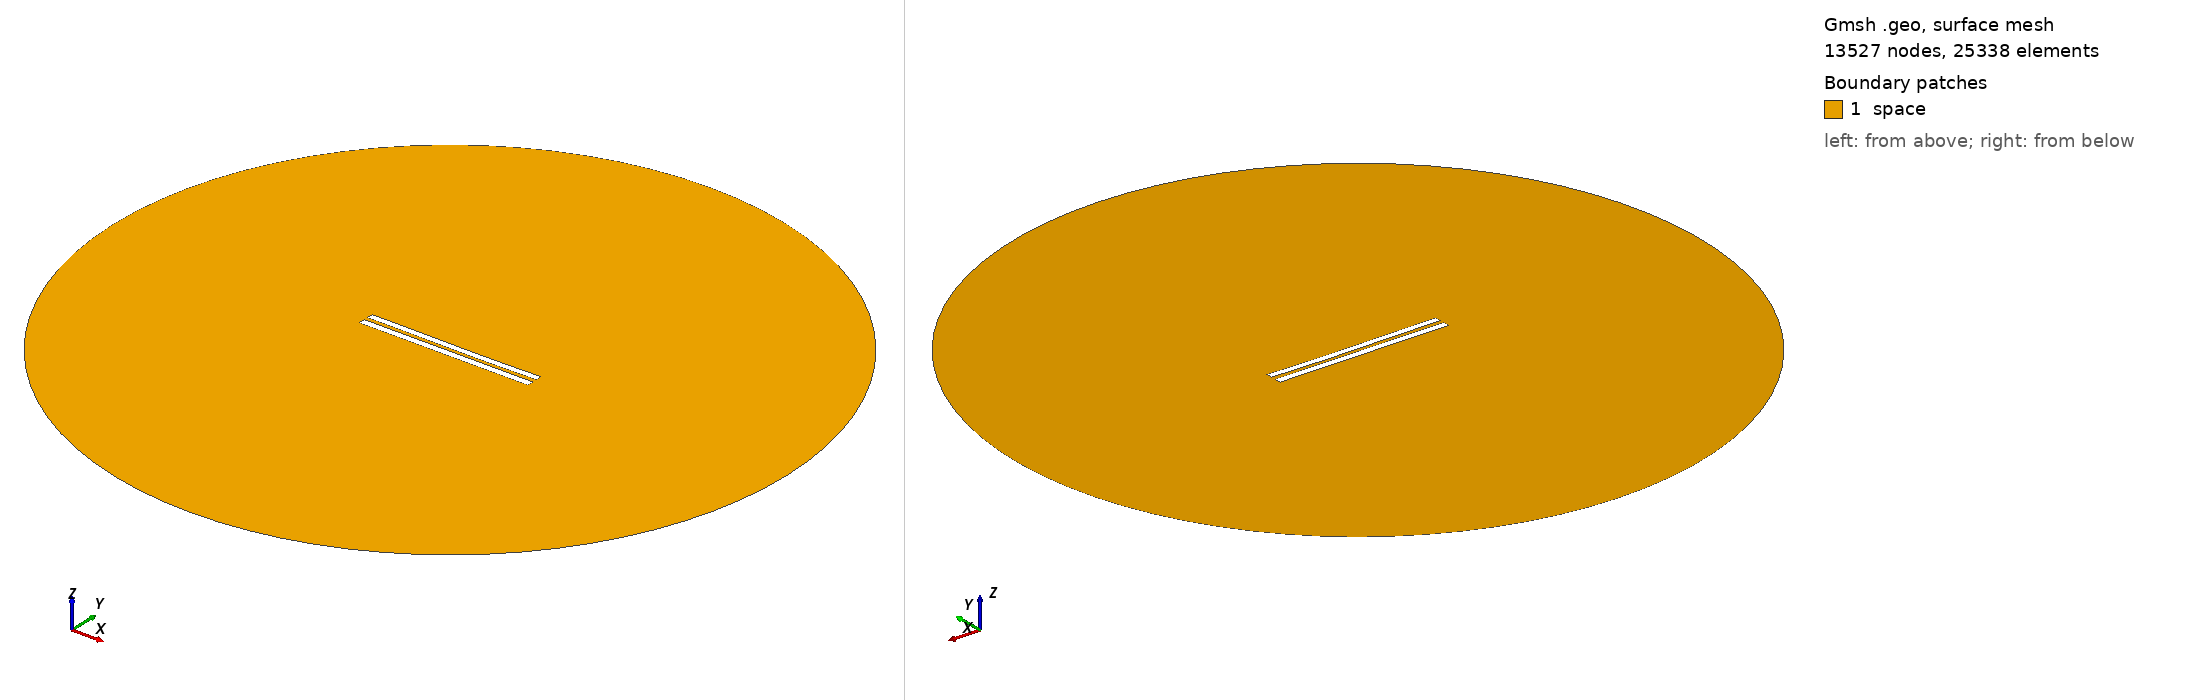

Gmsh geometry script, surface-meshed: 13527 nodes, 25338 surface elements. Boundary patches (legend numbers): 1 space. Left view from above one corner, right view from below the opposite corner. Legend entries are the model's physical surfaces. The drawing asked Gmsh for element sizes between 1% and 20% of the model's largest extent; the script's own settings can give other sizes.

=== 5768.geo (drawn) ===
//---------------------------------------
// Geometry kernel
//---------------------------------------

SetFactory("OpenCASCADE");



//---------------------------------------
// Parameters of the geometry
//---------------------------------------

// Overetch of the upper plate
overetch = 0.125;

// Distance between the plates
distance = 2.5;

// Discretization over the x axis (for the deformation)
nx = 50; 

// Length of the plate
L = 100 - overetch; 

// Number of modes
n = 4; 

// 1st mode coefficient
coeff(1) = -0.075;
beta(1) = 0.596864 * 3.1415926535 / L;

// 2nd mode coefficient
coeff(2) = -0.15;
beta(2) = 1.49418 * 3.1415926535 / L;

// 3rd mode coefficient
coeff(3) = 0.07499999999999998;
beta(3) = 2.50025 * 3.1415926535 / L;

// 4th mode coefficient
coeff(4) = 0.0;
beta(4) = 3.49999 * 3.1415926535 / L;



//---------------------------------------
// Upper plate (deformed rectangle)
//---------------------------------------

// Coordiantes of the upper plate
xmin = -50;
xmax = 50 - overetch;

// Height of the upper plate
yheight = 4 - 2 * overetch;

// Indexes of the points
UpperID[] = {};
LowerID[] = {};
LeftID[] = {};
RightID[] = {};

// Point index
p = 1;

// Horizontal edges
For i In {1:nx}
    x = xmin + (i-1)*(xmax - xmin)/(nx-1);

    y_bottom = distance / 2 + overetch;
    For j In {1:n}
        C = (Cosh(beta(j)*L) + Cos(beta(j)*L)) / (Sinh(beta(j)*L) + Sin(beta(j)*L));
        y_bottom  = y_bottom + coeff(j) * (Cosh(beta(j)*(x+50)) - Cos(beta(j)*(x+50)) - C * (Sinh(beta(j)*(x+50)) - Sin(beta(j)*(x+50))));
    EndFor

    y_top = y_bottom + yheight;

    Point(p) = {x, y_top, 0, 1.0};
    UpperID[i] = p;
    p = p + 1;

    Point(p) = {x, y_bottom, 0, 1.0};
    LowerID[i] = p;
    p = p + 1;
EndFor

// Create point lists
UpperPts[] = {}; LowerPts[] = {};
For i In {1:nx}
  UpperPts[] += {UpperID[i]};
  LowerPts[] += {LowerID[i]};
EndFor

// Build splines
Spline(1) = {UpperPts[]};
Spline(2) = {LowerPts[]};
Line(3) = {LowerPts[nx-1], UpperPts[nx-1]};
Line(4) = {LowerPts[0], UpperPts[0]};

// Build the plane surface
Curve Loop(1) = {2, 3, -1, -4};
Plane Surface(1) = {1};



//---------------------------------------
// Lower plate (rectangle)
//---------------------------------------

// Vertices
Point(1001) = {-50, -1, 0, 1.0};
Point(1002) = { 50, -1, 0, 1.0};
Point(1003) = { 50,  -5, 0, 1.0};
Point(1004) = {-50,  -5, 0, 1.0};

// Edges
Line(5) = {1001, 1002};
Line(6) = {1002, 1003};
Line(7) = {1003, 1004};
Line(8) = {1004, 1001};

// Plane surface
Line Loop(2) = {5, 6, 7, 8};
Plane Surface(2) = {2}; 



//---------------------------------------
// Outer (fictious) boundary
//---------------------------------------

// Points
Point(1005) = {0, 0, 0};       // Center
Point(1006) = {200, 0, 0};     // Start point
Point(1007) = {0, 200, 0};     // 90 degrees
Point(1008) = {-200, 0, 0};    // 180 degrees
Point(1009) = {0, -200, 0};    // 270 degrees

// Circle arcs (each needs start, center, end)
Circle(9) = {1006, 1005, 1007};
Circle(10) = {1007, 1005, 1008};
Circle(11) = {1008, 1005, 1009};
Circle(12) = {1009, 1005, 1006};

// Plane surface for the entire domain
Curve Loop(3) = {9, 10, 11, 12};
Surface(3) = {3};

// Subtract the plates from the whole domain to obtain the actual domain where we want to solve the equations
BooleanDifference{ Surface{3}; Delete; }{ Surface{1}; Surface{2}; Delete; }




//---------------------------------------
// Transfinite Lines/Curves
//---------------------------------------

// Set the number of points on the boundaries
r = 7;

// Plates
Transfinite Curve {1, 2} = 50*r Using Progression 1;
Transfinite Curve {3, 4} = 2*r Using Progression 1;
Transfinite Line {5, 7} = 50*r Using Progression 1;
Transfinite Line {6, 8} = 2*r Using Progression 1;

// Outer boundary
Transfinite Line {9, 10, 11, 12} = 20 Using Progression 1;



//---------------------------------------
// Physical groups
//---------------------------------------                

// Physical curves (boundaries)
Physical Line("force_segment", 10) = {2};
Physical Line("upper_plate", 11) = {1, 3, 4};
Physical Line("lower_plate", 12) = {5, 6, 7, 8};
Physical Line("boundary", 20) = {9, 10, 11, 12};

// Physical Surfaces
Physical Surface("space", 30) = {3};



//---------------------------------------
// 6. Generate the Mesh
//---------------------------------------

// 2D mesh generation
Mesh 2;
